Image classification data set "processed" (Shubham-kumar1-hub/Road-Damage-Classification on GitHub). Class labels (3): crack, manhole, pothole.

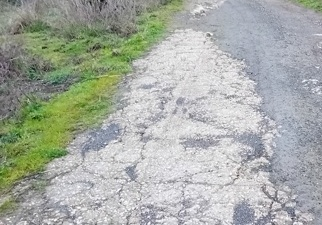
Label: crack

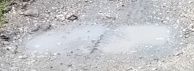
Label: pothole

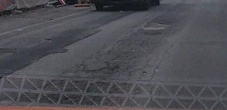
Label: crack

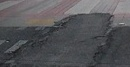
Label: pothole

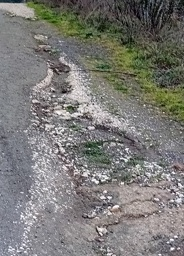
Label: crack

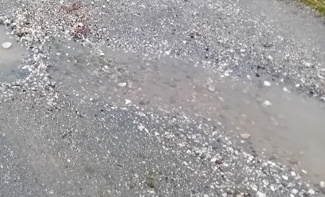
Label: pothole
